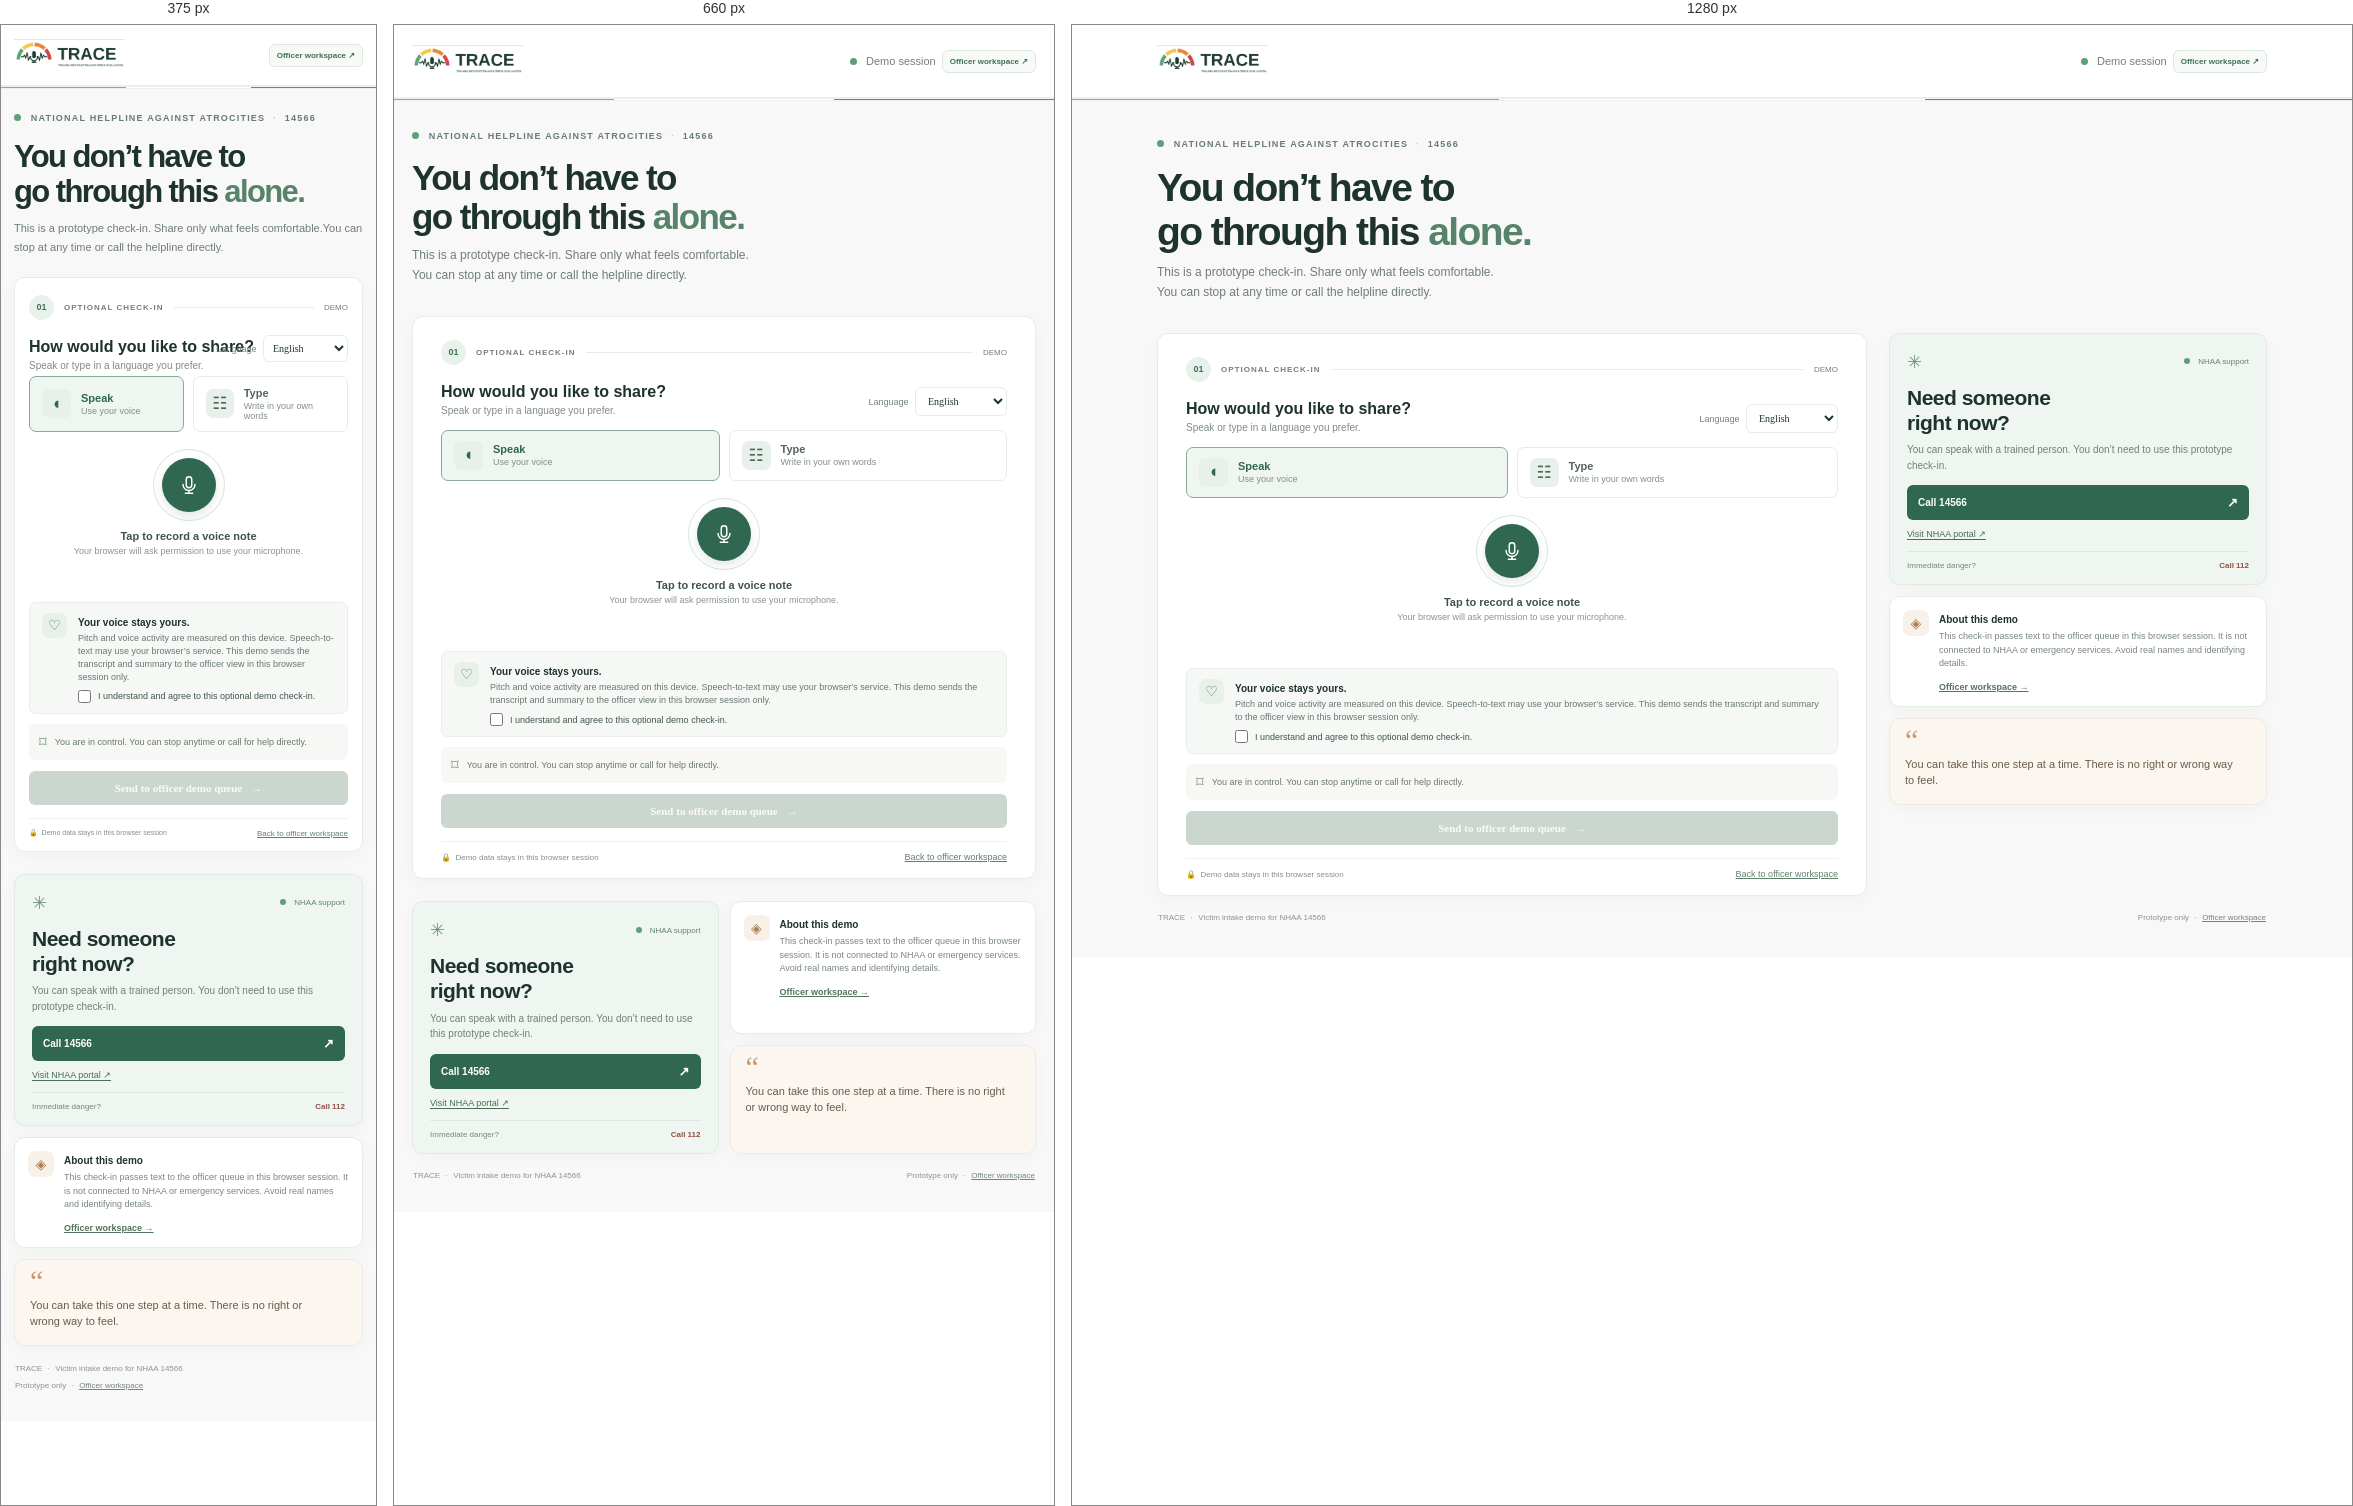
Rendered at 375 px, 660 px and 1280 px, left to right.

<!-- file: intake.html -->
<!doctype html>
<html lang="en"><head><meta charset="utf-8"><meta name="viewport" content="width=device-width,initial-scale=1,viewport-fit=cover"><meta name="theme-color" content="#f7f8f7"><meta name="apple-mobile-web-app-capable" content="yes"><meta name="apple-mobile-web-app-status-bar-style" content="default"><meta name="apple-mobile-web-app-title" content="TRACE"><link rel="apple-touch-icon" href="apple-touch-icon.png"><link rel="manifest" href="manifest.webmanifest"><link rel="icon" href="trace-icon.svg" type="image/svg+xml"><title>TRACE | Victim Intake Demo</title><link rel="preconnect" href="https://fonts.googleapis.com"><link rel="preconnect" href="https://fonts.gstatic.com" crossorigin><link href="https://fonts.googleapis.com/css2?family=DM+Sans:wght@400;500;600;700&family=Manrope:wght@500;600;700;800&display=swap" rel="stylesheet"><link rel="stylesheet" href="intake.css"></head>
<body><header class="intake-header"><a class="logo" href="index.html"><img src="trace-logo.png" alt="TRACE – Trauma Recognition and Crisis Evaluation"></a><div class="header-right"><button class="install-control" id="installApp" hidden>Install app</button><span class="private"><i></i> Demo session</span><a class="officer-link" href="index.html">Officer workspace ↗</a></div></header><div class="tricolor"></div>
<main class="intake-shell"><div class="intro"><div class="eyebrow"><span></span> NATIONAL HELPLINE AGAINST ATROCITIES <b>·</b> 14566</div><h1>You don’t have to<br>go through this <em>alone.</em></h1><p>This is a prototype check-in. Share only what feels comfortable.<br>You can stop at any time or call the helpline directly.</p></div>
<div class="content-grid"><section class="checkin-card"><div class="step-line"><span class="step-number">01</span><span class="step-caption">OPTIONAL CHECK-IN</span><span class="step-rule"></span><span class="step-count">DEMO</span></div><div class="form-head"><div><h2>How would you like to share?</h2><p>Speak or type in a language you prefer.</p></div><label class="language-select">Language <select id="language"><option value="en-IN">English</option><option value="hi-IN">हिन्दी</option><option value="bn-IN">বাংলা</option><option value="ta-IN">தமிழ்</option><option value="te-IN">తెలుగు</option><option value="mr-IN">मराठी</option><option value="gu-IN">ગુજરાતી</option><option value="kn-IN">ಕನ್ನಡ</option><option value="ml-IN">മലയാളം</option><option value="pa-IN">ਪੰਜਾਬੀ</option></select></label></div>
<div class="mode-tabs"><button class="mode active" data-mode="voice"><span class="mode-icon">◖</span><span><b>Speak</b><small>Use your voice</small></span></button><button class="mode" data-mode="text"><span class="mode-icon">☷</span><span><b>Type</b><small>Write in your own words</small></span></button></div>
<section class="voice-area" id="voiceArea"><div class="mic-wrap"><div class="mic-halo"></div><button class="mic-button" id="recordBtn" aria-label="Start voice note"><svg viewBox="0 0 24 24" aria-hidden="true"><rect x="9" y="3" width="6" height="12" rx="3"></rect><path d="M5.5 11.5a6.5 6.5 0 0 0 13 0M12 18v3m-4 0h8"></path></svg></button></div><div class="record-state" id="recordState">Tap to record a voice note</div><div class="record-help" id="recordHelp">Your browser will ask permission to use your microphone.</div><div class="transcript-box" id="transcriptBox" hidden><div class="transcript-title"><span>YOUR WORDS · EDIT IF NEEDED</span><button type="button" id="clearTranscript">Clear</button></div><textarea id="transcript" placeholder="Your words will appear here. You can edit them."></textarea></div><div class="browser-note" id="browserNote" hidden>Speech recognition is not available here. Please choose Type.</div></section>
<section class="text-area" id="textArea" hidden><label for="written">What would you like the officer to know?</label><textarea id="written" rows="6" placeholder="Share only what feels comfortable. Please avoid names and identifying details."></textarea></section>
<div class="consent-card"><span class="heart">♡</span><div><b>Your voice stays yours.</b><p>Pitch and voice activity are measured on this device. Speech-to-text may use your browser’s service. This demo sends the transcript and summary to the officer view in this browser session only.</p><label class="consent-row"><input id="consent" type="checkbox"><span>I understand and agree to this optional demo check-in.</span></label></div></div>
<div class="share-safety"><span>⌑</span><p>You are in control. You can stop anytime or call for help directly.</p></div><button class="submit-button" id="submitIntake" disabled>Send to officer demo queue <span>→</span></button><div class="card-foot"><span>🔒 &nbsp;Demo data stays in this browser session</span><a href="index.html">Back to officer workspace</a></div></section>
<aside class="side-column"><section class="help-card"><div class="help-top"><span class="help-icon">✳</span><span class="available"><i></i> NHAA support</span></div><h3>Need someone<br>right now?</h3><p>You can speak with a trained person. You don’t need to use this prototype check-in.</p><a href="tel:14566" class="call-link"><span>Call 14566</span><b>↗</b></a><a class="portal-link" href="https://www.dosje.gov.in/organisation/national-helpline-against-atrocities/" target="_blank" rel="noopener">Visit NHAA portal ↗</a><div class="help-divider"></div><div class="help-foot"><span>Immediate danger?</span><a href="tel:112">Call 112</a></div></section><section class="privacy-card"><div class="privacy-symbol">◈</div><div><b>About this demo</b><p>This check-in passes text to the officer queue in this browser session. It is not connected to NHAA or emergency services. Avoid real names and identifying details.</p><a href="index.html">Officer workspace →</a></div></section><section class="quote-card"><span>“</span><p>You can take this one step at a time. There is no right or wrong way to feel.</p></section></aside></div><footer><span>TRACE <b>·</b> Victim intake demo for NHAA 14566</span><span>Prototype only <b>·</b> <a href="index.html">Officer workspace</a></span></footer></main><script src="intake.js"></script><script src="pwa.js"></script></body></html>


/* @media block from intake.css */
@media(max-width:800px){.intake-shell{padding:30px 18px 15px}.intake-header{padding:0 18px}.content-grid{grid-template-columns:1fr}.side-column{grid-template-columns:1fr 1fr}.help-card{grid-row:span 2}.intro h1{font-size:35px}}

/* @media block from intake.css */
@media(max-width:520px){.intake-header{height:61px;padding:0 13px}.logo img{height:36px}.header-right{gap:8px}.private{display:none}.officer-link{font-size:9px;padding:7px}.intake-shell{padding:24px 13px 12px}.intro{margin-bottom:21px}.intro h1{font-size:31px}.intro p{font-size:11px}.intro p br{display:none}.checkin-card{padding:17px 14px 13px}.form-head{display:block}.form-head>div{padding-right:90px}.language-select{display:block;text-align:right;margin-top:-36px;height:27px}.language-select select{padding:6px 16px 6px 5px}.side-column{grid-template-columns:1fr}.help-card{grid-row:auto}.card-foot{font-size:7px}.card-foot a{font-size:8px}footer{gap:5px;flex-direction:column;line-height:1.5}}